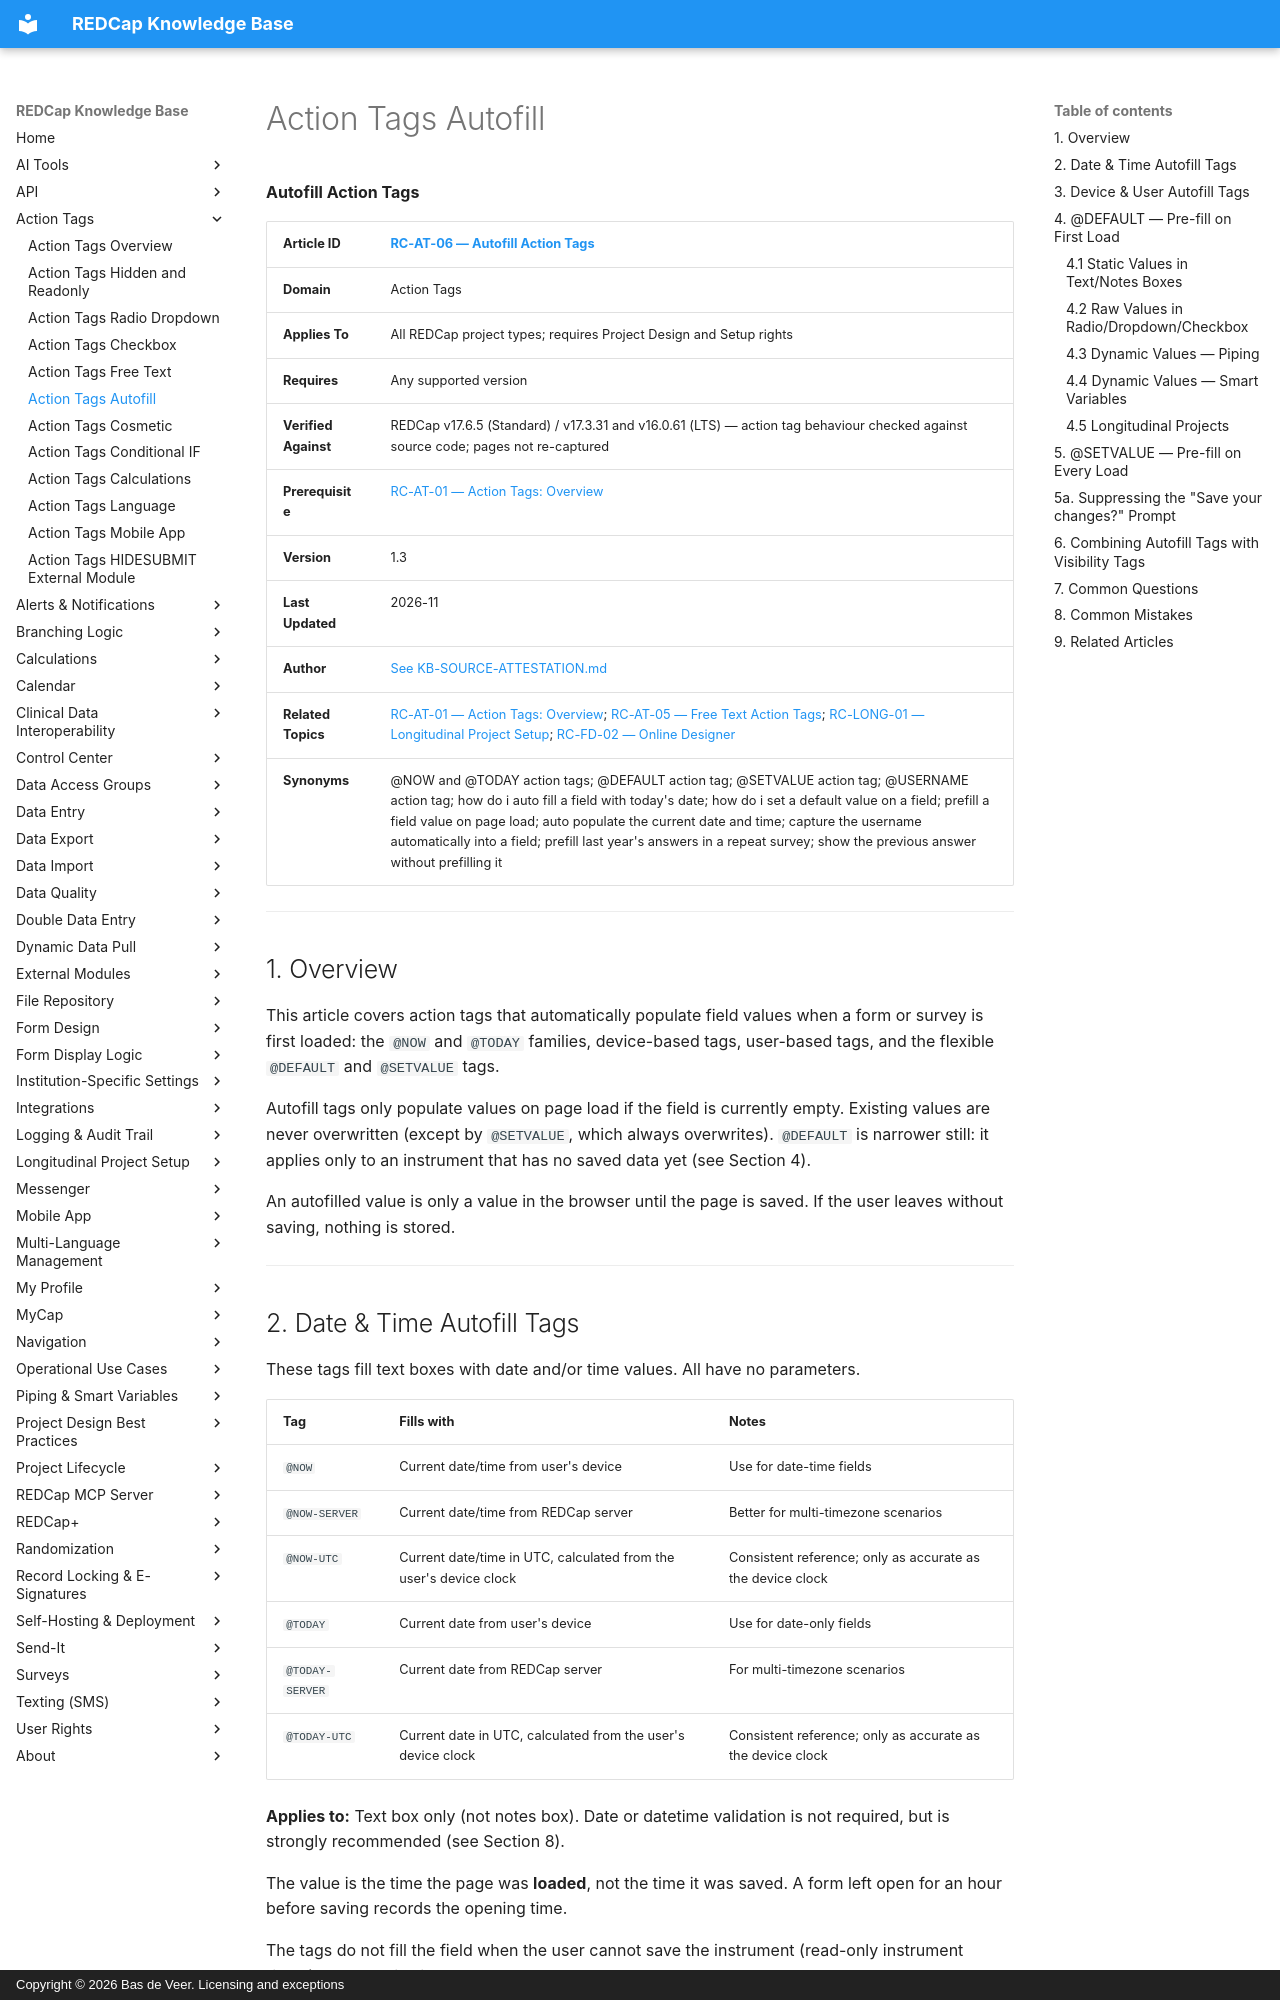

repository: bdeveer/REDCap_KB_RAG · page: RC-AT-06_Action-Tags-Autofill/index.html · generator: mkdocs · copyright: Copyright © 2026 Bas de Veer. Licensing and exceptions



**Autofill Action Tags**

| **Article ID** | [RC-AT-06 — Autofill Action Tags](RC-AT-06_Action-Tags-Autofill.md) |
|---|---|
| **Domain** | Action Tags |
| **Applies To** | All REDCap project types; requires Project Design and Setup rights |
| **Requires** | Any supported version |
| **Verified Against** | REDCap v17.6.5 (Standard) / v17.3.31 and v16.0.61 (LTS) — action tag behaviour checked against source code; pages not re-captured |
| **Prerequisite** | [RC-AT-01 — Action Tags: Overview](RC-AT-01_Action-Tags-Overview.md)|
| **Version** | 1.3 |
| **Last Updated** | 2026-11 |
| **Author** | [See KB-SOURCE-ATTESTATION.md](KB-SOURCE-ATTESTATION.md) |
| **Related Topics** | [RC-AT-01 — Action Tags: Overview](RC-AT-01_Action-Tags-Overview.md); [RC-AT-05 — Free Text Action Tags](RC-AT-05_Action-Tags-Free-Text.md); [RC-LONG-01 — Longitudinal Project Setup](RC-LONG-01_Longitudinal-Project-Setup.md); [RC-FD-02 — Online Designer](RC-FD-02_Online-Designer.md) |
| **Synonyms** | @NOW and @TODAY action tags; @DEFAULT action tag; @SETVALUE action tag; @USERNAME action tag; how do i auto fill a field with today's date; how do i set a default value on a field; prefill a field value on page load; auto populate the current date and time; capture the username automatically into a field; prefill last year's answers in a repeat survey; show the previous answer without prefilling it |

---

## 1. Overview

This article covers action tags that automatically populate field values when a form or survey is first loaded: the `@NOW` and `@TODAY` families, device-based tags, user-based tags, and the flexible `@DEFAULT` and `@SETVALUE` tags.

Autofill tags only populate values on page load if the field is currently empty. Existing values are never overwritten (except by `@SETVALUE`, which always overwrites). `@DEFAULT` is narrower still: it applies only to an instrument that has no saved data yet (see Section 4).

An autofilled value is only a value in the browser until the page is saved. If the user leaves without saving, nothing is stored.

---

## 2. Date & Time Autofill Tags

These tags fill text boxes with date and/or time values. All have no parameters.

| Tag | Fills with | Notes |
|---|---|---|
| `@NOW` | Current date/time from user's device | Use for date-time fields |
| `@NOW-SERVER` | Current date/time from REDCap server | Better for multi-timezone scenarios |
| `@NOW-UTC` | Current date/time in UTC, calculated from the user's device clock | Consistent reference; only as accurate as the device clock |
| `@TODAY` | Current date from user's device | Use for date-only fields |
| `@TODAY-SERVER` | Current date from REDCap server | For multi-timezone scenarios |
| `@TODAY-UTC` | Current date in UTC, calculated from the user's device clock | Consistent reference; only as accurate as the device clock |

**Applies to:** Text box only (not notes box). Date or datetime validation is not required, but is strongly recommended (see Section 8).

The value is the time the page was **loaded**, not the time it was saved. A form left open for an hour before saving records the opening time.

The tags do not fill the field when the user cannot save the instrument (read-only instrument rights) or when viewing an already completed survey response.

**Use case:** Timestamp fields, survey completion dates, or any field where the current date/time is the expected value.

---
